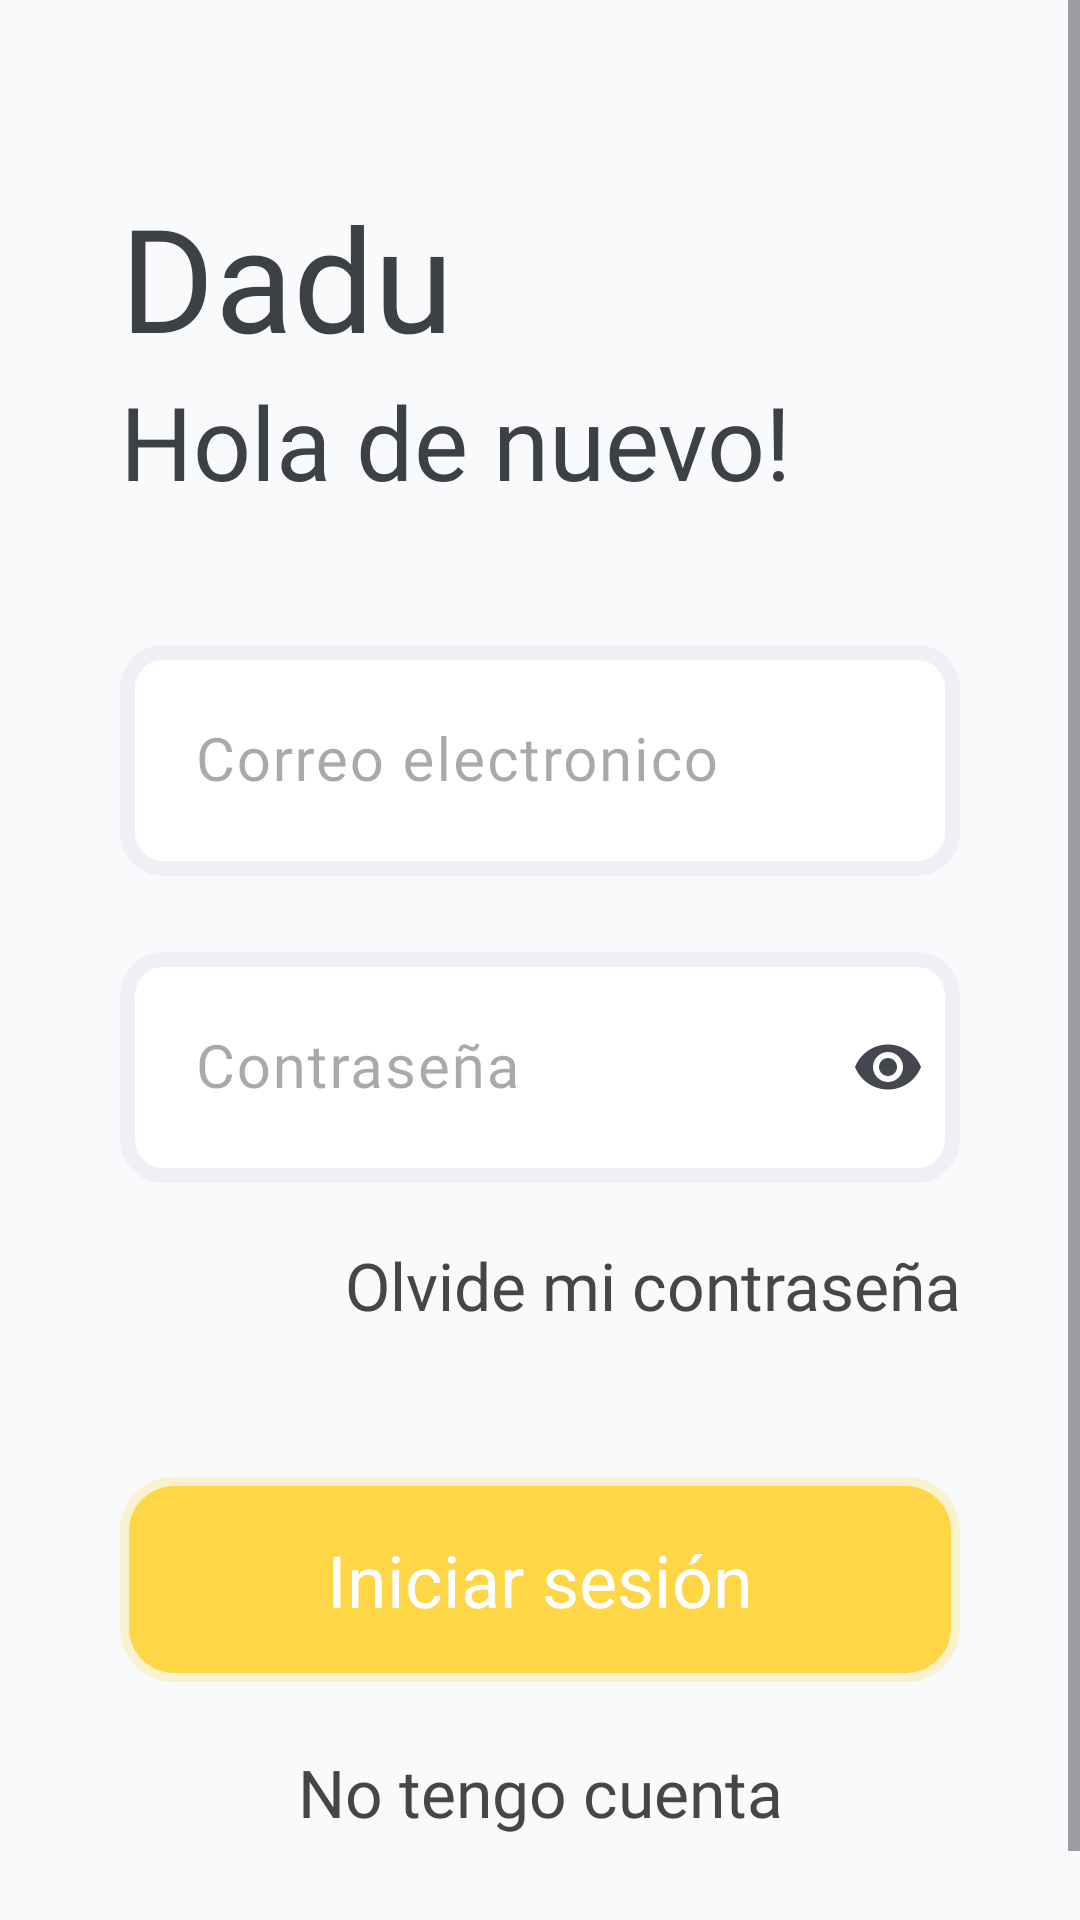

This screen was rendered from an Android layout file. Write that file and the resources it references.
<!-- AndroidManifest.xml: application theme Theme.Dadu -->
<!-- res/layout/activity_login.xml -->
<?xml version="1.0" encoding="utf-8"?>
<ScrollView xmlns:android="http://schemas.android.com/apk/res/android"
    xmlns:app="http://schemas.android.com/apk/res-auto"
    xmlns:tools="http://schemas.android.com/tools"
    android:layout_width="match_parent"
    android:layout_height="match_parent"
    android:background="?android:attr/colorBackground"
    tools:context=".Login">

    <LinearLayout
        android:layout_width="match_parent"
        android:layout_height="wrap_content"
        android:orientation="vertical"
        android:padding="40dp">

        <TextView
            android:id="@+id/lblTitle"
            android:layout_width="match_parent"
            android:layout_height="wrap_content"
            android:layout_marginTop="20dp"
            android:text="@string/app_name"
            android:textAppearance="@style/Title" />

        <TextView
            android:id="@+id/lblWelcome"
            android:layout_width="match_parent"
            android:layout_height="wrap_content"
            android:layout_marginBottom="40dp"
            android:text="@string/txtWelcome"
            android:textAppearance="@style/SubTitle" />

        <com.google.android.material.textfield.TextInputLayout
            android:id="@+id/tlMail"
            style="@style/TextAppearance.App.TitleMedium"
            android:layout_width="match_parent"
            android:layout_height="wrap_content"
            android:layout_marginBottom="20dp"
            android:hint="@string/txtMail">

            <com.google.android.material.textfield.TextInputEditText
                android:id="@+id/tiMail"
                android:layout_width="match_parent"
                android:layout_height="wrap_content"
                android:background="@drawable/bg_edit_text"
                android:ellipsize="end"
                android:fontFamily="@font/rubik_medium"
                android:maxLines="1"
                android:padding="25dp"
                android:textSize="20sp" />

        </com.google.android.material.textfield.TextInputLayout>


        <com.google.android.material.textfield.TextInputLayout
            android:id="@+id/tlPass"
            style="@style/TextAppearance.App.TitleMedium"
            android:layout_width="match_parent"
            android:layout_height="wrap_content"
            android:layout_marginBottom="10dp"
            android:hint="@string/txtPass"
            app:endIconMode="password_toggle">

            <com.google.android.material.textfield.TextInputEditText
                android:id="@+id/tiPass"
                android:layout_width="match_parent"
                android:layout_height="wrap_content"
                android:background="@drawable/bg_edit_text"
                android:fontFamily="@font/rubik_medium"
                android:inputType="textPassword"
                android:maxLines="1"
                android:padding="25dp"
                android:textSize="20sp" />

        </com.google.android.material.textfield.TextInputLayout>

        <Button
            android:id="@+id/btnResetAccount"
            style="@style/LinkButtonStyle"
            android:layout_width="wrap_content"
            android:layout_height="wrap_content"
            android:layout_gravity="end"
            android:layout_marginBottom="40dp"
            android:background="@drawable/bg_text_button"
            android:onClick="Recovery"
            android:text="@string/forgot_pass" />

        <Button
            android:id="@+id/btnLogin"
            style="@style/ButtonStyle"
            android:layout_width="match_parent"
            android:layout_height="wrap_content"
            android:layout_marginBottom="10dp"
            android:background="@drawable/bg_button"
            android:onClick="Login"
            android:text="@string/login" />

        <Button
            android:id="@+id/btnCreateAccount"
            style="@style/TextButtonStyle"
            android:layout_width="match_parent"
            android:layout_height="wrap_content"
            android:background="@drawable/bg_text_button"
            android:onClick="Register"
            android:text="@string/no_account" />

    </LinearLayout>

</ScrollView>
<!-- resources referenced by this layout -->
<resources>
  <!-- drawable bg_edit_text (drawable) -->
  <?xml version="1.0" encoding="utf-8"?>
  <shape xmlns:android="http://schemas.android.com/apk/res/android"
      android:shape="rectangle">
  
      <solid android:color="?attr/colorSurface" />
      <corners android:radius="12dp" />
      <stroke android:color="?attr/colorOutline" android:width="5dp" />
  </shape>
  <string name="app_name">Dadu</string>
  <string name="forgot_pass">Olvide mi contraseña</string>
  <string name="login">Iniciar sesión</string>
  <string name="no_account">No tengo cuenta</string>
  <string name="txtMail">Correo electronico</string>
  <string name="txtPass">Contraseña</string>
  <string name="txtWelcome">Hola de nuevo!</string>
  <style name="LinkButtonStyle" parent="Widget.AppCompat.Button">
          <item name="backgroundTint">@android:color/transparent</item>
          <item name="android:textColor">@color/gray</item>
          <item name="android:padding">0dp</item>
          <item name="android:fontFamily">@font/passion_one_bold</item>
          <item name="android:textSize">22sp</item>
          <item name="textAllCaps">false</item>
      </style>
  <style name="SubTitle" parent="Widget.AppCompat.Button">
          <item name="android:textSize">34sp</item>
          <item name="android:fontFamily">@font/passion_one_bold</item>
          <item name="android:textColor">@color/dark_charcoal</item>
      </style>
  <style name="TextAppearance.App.TitleMedium" parent="TextAppearance.Material3.TitleMedium">
          <item name="android:textSize">20sp</item>
          <item name="android:fontFamily">@font/rubik_medium</item>
          <item name="fontFamily">@font/rubik_medium</item>
      </style>
  <style name="Title" parent="Widget.AppCompat.Button">
          <item name="android:textSize">48sp</item>
          <item name="android:fontFamily">@font/passion_one_bold</item>
          <item name="android:textColor">@color/dark_charcoal</item>
      </style>
  <style name="Theme.Dadu" parent="Base.Theme.Dadu" />
  <color name="yellow">#FFD646</color>
  <color name="yellow_25">#40FFD646</color>
  <color name="white">#FFFFFF</color>
  <color name="gray">#464646</color>
  <color name="dark_charcoal">#3D4147</color>
  <color name="md_theme_light_primary">#3D4147</color>
  <color name="md_theme_light_onPrimary">#FFFFFF</color>
  <color name="md_theme_light_primaryContainer">#D6E3FF</color>
  <color name="md_theme_light_onPrimaryContainer">#001B3D</color>
  <color name="md_theme_light_secondary">#1D5FA6</color>
  <color name="md_theme_light_onSecondary">#FFFFFF</color>
  <color name="md_theme_light_secondaryContainer">#D4E3FF</color>
  <color name="md_theme_light_onSecondaryContainer">#001C3A</color>
  <color name="md_theme_light_tertiary">#1C6C30</color>
  <color name="md_theme_light_onTertiary">#FFFFFF</color>
  <color name="md_theme_light_tertiaryContainer">#A4F5AA</color>
  <color name="md_theme_light_onTertiaryContainer">#002108</color>
  <color name="md_theme_light_error">#BA1A1A</color>
  <color name="md_theme_light_errorContainer">#FFDAD6</color>
  <color name="md_theme_light_onError">#FFFFFF</color>
  <color name="md_theme_light_onErrorContainer">#410002</color>
  <color name="md_theme_light_background">#F8FAFC</color>
  <color name="md_theme_light_onBackground">#1A1B1E</color>
  <color name="md_theme_light_surface">#FFFFFF</color>
  <color name="md_theme_light_onSurface">#1A1B1E</color>
  <color name="md_theme_light_surfaceVariant">#E0E2EC</color>
  <color name="md_theme_light_onSurfaceVariant">#44474E</color>
  <color name="md_theme_light_outline">#EEF0F6</color>
  <color name="md_theme_light_inverseOnSurface">#F1F0F4</color>
  <color name="md_theme_light_inverseSurface">#2F3033</color>
  <color name="md_theme_light_inversePrimary">#A9C7FF</color>
  <style name="TopAppbar" parent="Widget.MaterialComponents.Toolbar.Primary">
          <item name="android:background">@android:color/transparent</item>
          <item name="android:elevation">0dp</item>
      </style>
</resources>
